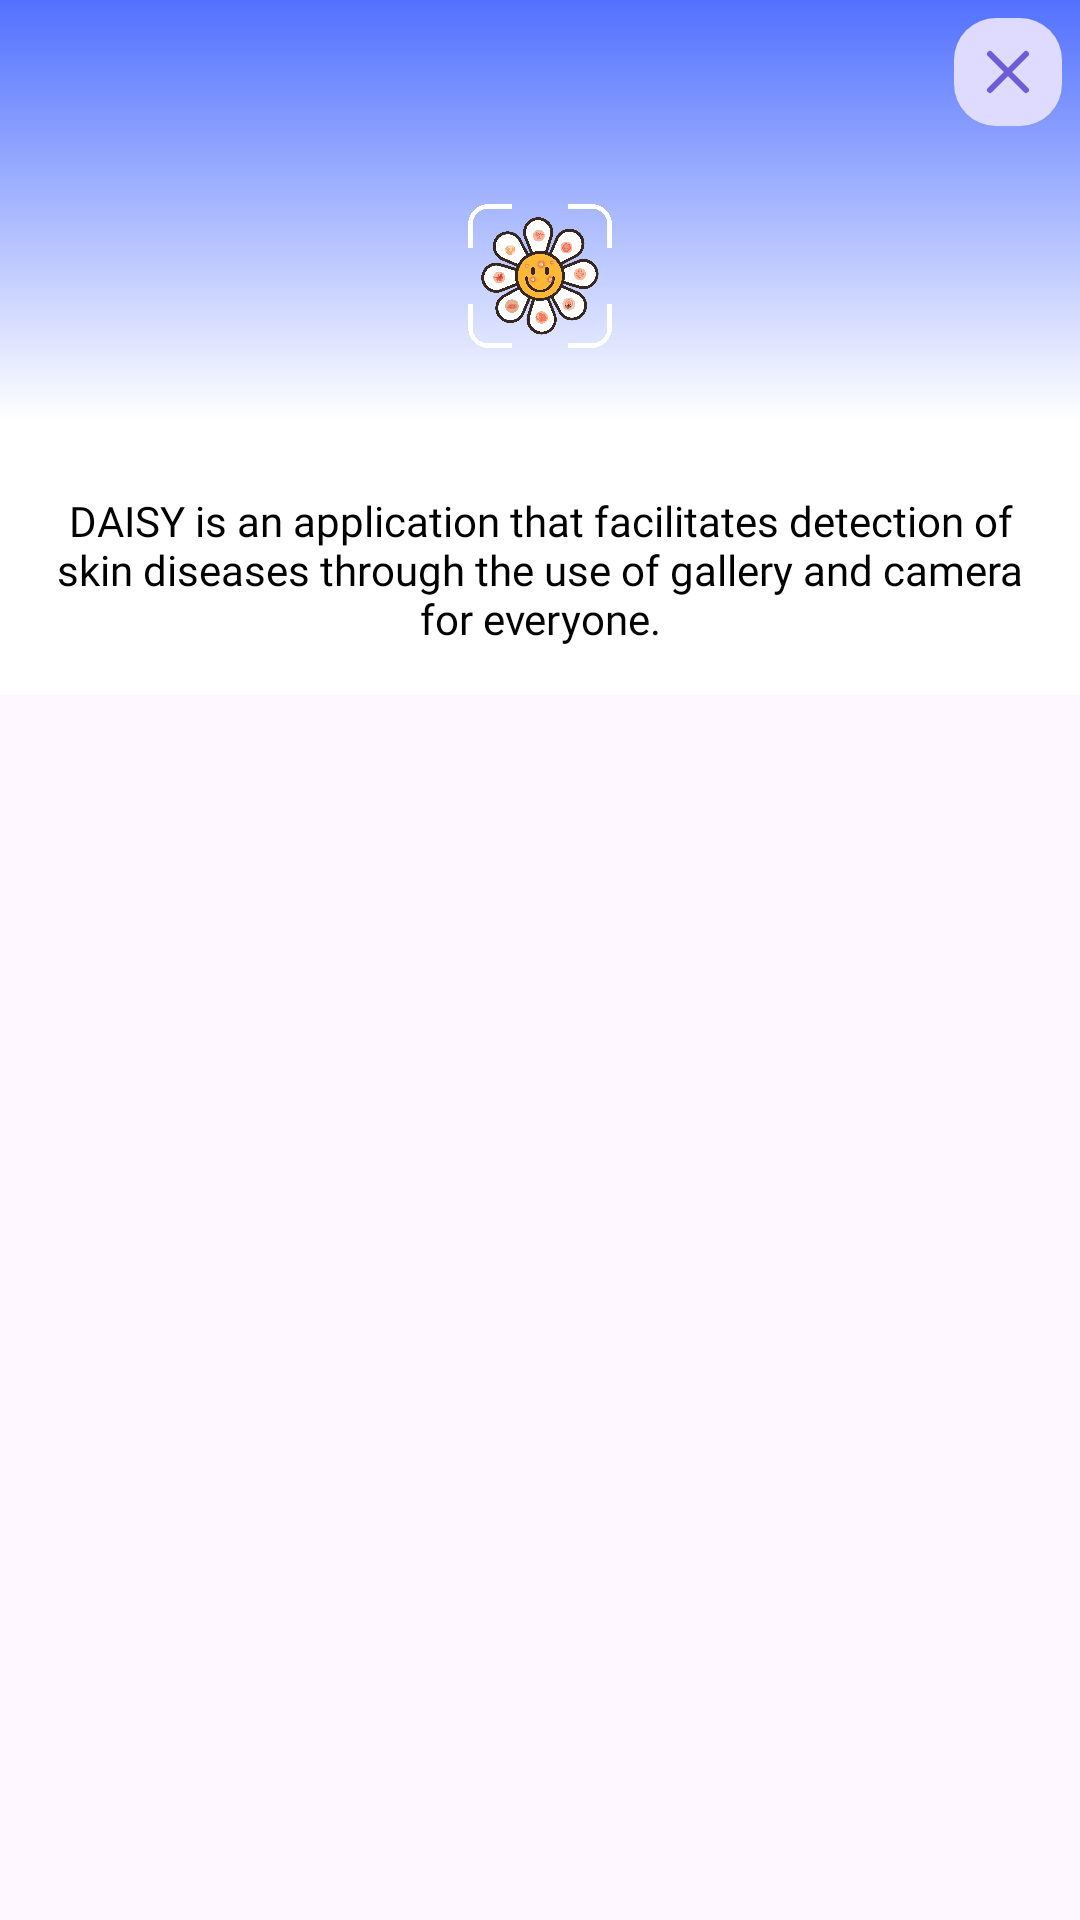

The Android layout XML behind this screen, and the referenced resources:
<!-- AndroidManifest.xml: application theme Theme.DaisyApp -->
<!-- res/layout/pop_up_about_dialog.xml -->
<?xml version="1.0" encoding="utf-8"?>
<RelativeLayout xmlns:android="http://schemas.android.com/apk/res/android"
    xmlns:app="http://schemas.android.com/apk/res-auto"
    xmlns:tools="http://schemas.android.com/tools"
    android:layout_width="match_parent"
    android:layout_height="wrap_content">

    <RelativeLayout
        android:id="@+id/top_section"
        android:layout_width="match_parent"
        android:layout_height="140dp"
        android:background="@drawable/gradient_background">

        <ImageButton
            android:id="@+id/button_close"
            android:layout_width="40dp"
            android:layout_height="40dp"
            android:layout_alignParentTop="true"
            android:layout_alignParentEnd="true"
            android:layout_marginTop="4dp"
            android:layout_marginEnd="4dp"
            android:background="@drawable/button_close_background"
            android:src="@drawable/ic_close"
            tools:ignore="ContentDescription" />

        <ImageView
            android:layout_width="150dp"
            android:layout_height="150dp"
            android:layout_below="@id/button_close"
            android:layout_centerInParent="true"
            android:layout_margin="8dp"
            android:src="@drawable/logo"
            tools:ignore="ContentDescription" />
    </RelativeLayout>

    <RelativeLayout
        android:id="@+id/bottom_section"
        android:layout_width="match_parent"
        android:layout_height="wrap_content"
        android:layout_below="@id/top_section"
        android:background="@android:color/white"
        android:padding="16dp">

        <TextView
            android:layout_width="match_parent"
            android:layout_height="wrap_content"
            android:layout_marginTop="8dp"
            android:fontFamily="@font/poppins"
            android:gravity="center"
            android:text="@string/about_daisy"
            android:textColor="@android:color/black" />
    </RelativeLayout>
</RelativeLayout>
<!-- resources referenced by this layout -->
<resources>
  <!-- drawable button_close_background (drawable) -->
  <?xml version="1.0" encoding="utf-8"?>
  <layer-list xmlns:android="http://schemas.android.com/apk/res/android">
      
      <item android:left="2dp" android:top="2dp" android:right="2dp" android:bottom="2dp">
          <shape android:shape="rectangle">
              <solid android:color="@color/background_grey"/>
              <corners android:radius="14dp"/>
          </shape>
      </item>
  </layer-list>
  <!-- drawable gradient_background (drawable) -->
  <layer-list xmlns:android="http://schemas.android.com/apk/res/android">
      <item>
          <shape android:shape="rectangle">
              <gradient
                  android:angle="270"
                  android:endColor="#FFFFFF"
                  android:startColor="#5271FF" />
          </shape>
      </item>
  </layer-list>
  <!-- drawable ic_close (drawable) -->
  <vector xmlns:android="http://schemas.android.com/apk/res/android"
      android:width="24dp"
      android:height="24dp"
      android:viewportWidth="24"
      android:viewportHeight="24">
      <path
          android:pathData="M18,6L6,18"
          android:strokeLineJoin="round"
          android:strokeWidth="2"
          android:fillColor="#00000000"
          android:strokeColor="#6C5DD4"
          android:strokeLineCap="round"/>
      <path
          android:pathData="M6,6L18,18"
          android:strokeLineJoin="round"
          android:strokeWidth="2"
          android:fillColor="#00000000"
          android:strokeColor="#6C5DD4"
          android:strokeLineCap="round"/>
  </vector>
  <!-- drawable logo: png bitmap (drawable, 502682 bytes) -->
  <string name="about_daisy">DAISY is an application that facilitates detection of skin diseases through the use of gallery and camera for everyone.</string>
  <style name="Theme.DaisyApp" parent="Base.Theme.DaisyApp" />
  <color name="background_grey">#DFDAFF</color>
  <style name="Base.Theme.DaisyApp" parent="Theme.Material3.DayNight.NoActionBar">
          
          
      </style>
</resources>
